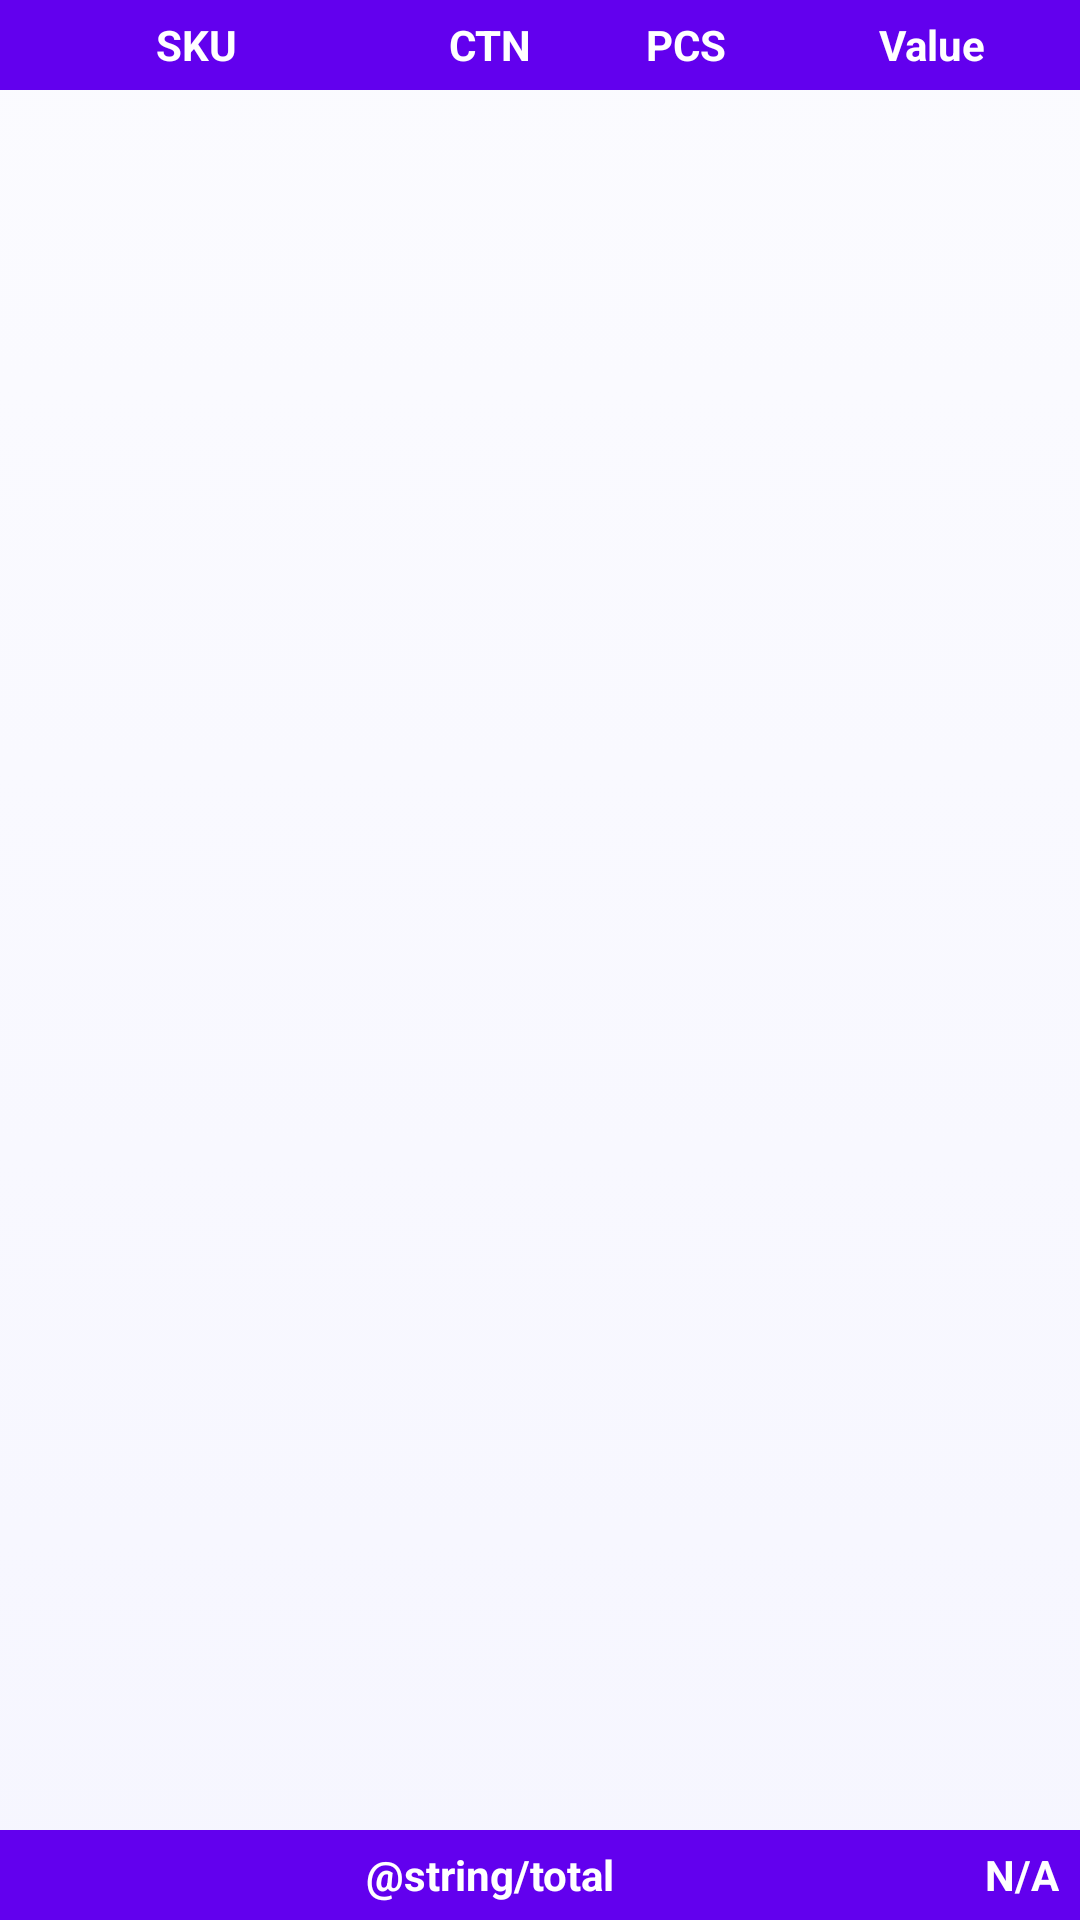

This screen was rendered from an Android layout file. Write that file and the resources it references.
<!-- AndroidManifest.xml: application theme AppTheme -->
<!-- res/layout/order_summary_by_sku_page_layout.xml -->
<?xml version="1.0" encoding="utf-8"?>
<LinearLayout xmlns:android="http://schemas.android.com/apk/res/android"
	xmlns:tools="http://schemas.android.com/tools"
	android:layout_width="match_parent"
	android:layout_height="match_parent"
	android:background="@drawable/gray_gradient_background"
	android:orientation="vertical">

	<LinearLayout
		android:layout_width="match_parent"
		android:layout_height="wrap_content"
		android:background="@color/colorPrimary"
		android:orientation="horizontal" >

		<TextView
			android:layout_width="0px"
			android:layout_height="wrap_content"
			android:layout_weight="2"
			android:padding="2dp"
			android:text="SKU"
			android:gravity="center|center_vertical"
			android:textColor="#FFF"
			android:textStyle="bold" />
		<View
			android:layout_width="1dp"
			android:visibility="gone"
			android:layout_height="fill_parent"
			android:background="@android:color/darker_gray"/>
		<TextView
			android:layout_width="0px"
			android:layout_weight="1"
			android:layout_height="30dp"
			android:padding="2dp"
			android:text="CTN"
			android:gravity="center"
			android:textColor="#FFF"
			android:textStyle="bold" />
		<View
			android:layout_width="1dp"
			android:visibility="gone"
			android:layout_height="fill_parent"
			android:background="@android:color/darker_gray"/>
		<TextView
			android:layout_width="0px"
			android:layout_weight="1"
			android:layout_height="30dp"
			android:padding="2dp"
			android:text="PCS"
			android:gravity="center"
			android:textColor="#FFF"
			android:textStyle="bold" />
		<View
			android:layout_width="1dp"
			android:visibility="gone"
			android:layout_height="fill_parent"
			android:background="@android:color/darker_gray"/>
		<TextView
			android:layout_width="0px"
			android:layout_weight="1.5"
			android:layout_height="30dp"
			android:padding="2dp"
			android:text="Value"
			android:gravity="center"
			android:textColor="#FFF"
			android:textStyle="bold" />
	</LinearLayout>
	<ListView
		   android:id="@+id/order_item_list_list_view"
		   android:fadeScrollbars="false"
		   android:layout_width="match_parent"
		   android:layout_height="0px"
		   android:layout_weight="8"
		   android:scrollbars="vertical">
	</ListView>

	<LinearLayout
		android:layout_width="fill_parent"
		android:layout_height="wrap_content"
		android:background="@color/colorPrimary"
		android:orientation="horizontal" >
		<TextView
			android:layout_width="0px"
			android:layout_weight="4"
			android:layout_height="30dp"
			android:paddingRight="@dimen/fab_margin"
			android:text="@string/total"
			android:gravity="center"
			android:textColor="#FFF"
			android:textStyle="bold" />
		<TextView
			android:id="@+id/total_value"
			android:layout_width="wrap_content"
			android:layout_height="30dp"
			android:padding="2dp"
			android:layout_marginRight="5dp"
			android:text="N/A"
			android:gravity="right"
			android:textColor="#FFF"
			android:textStyle="bold" />
	</LinearLayout>
	</LinearLayout>
<!-- resources referenced by this layout -->
<resources>
  <!-- drawable gray_gradient_background (drawable) -->
  <?xml version="1.0" encoding="utf-8"?>
  <shape xmlns:android="http://schemas.android.com/apk/res/android"
      android:shape="rectangle"
      android:dither="true">
      <gradient
          android:angle="90"
          android:startColor="#F6F6FF"
          android:endColor="#FBFBFF"
          android:type="linear"/>
  </shape>
  <style name="AppTheme" parent="Theme.AppCompat.Light.DarkActionBar">
          
          <item name="colorPrimary">@color/colorPrimary</item>
          <item name="colorPrimaryDark">@color/colorPrimaryDark</item>
          <item name="colorAccent">@color/colorAccent</item>
          <item name="android:actionBarStyle">@style/MyActionBar</item>
  
          <item name="windowActionModeOverlay">true</item>
          <item name="actionModeBackground">@color/colorPrimaryDark</item>
          <item name="overlapAnchor">false</item>
      </style>
  <style name="MyActionBar" parent="@style/Widget.AppCompat.ActionBar.Solid">
          <item name="titleTextStyle">@style/MyTitleTextStyle</item>
      </style>
  <style name="MyTitleTextStyle" parent="@style/TextAppearance.AppCompat.Widget.ActionBar.Title">
          <item name="android:textColor">@color/white</item>
      </style>
  <!-- not gathered from this repository: default colours our renderer supplied (Android Studio template values) -->
  <color name="white">#FFFFFFFF</color>
  <color name="colorPrimary">#FF6200EE</color>
  <color name="colorPrimaryDark">#FF3700B3</color>
  <color name="colorAccent">#FF03DAC5</color>
</resources>
